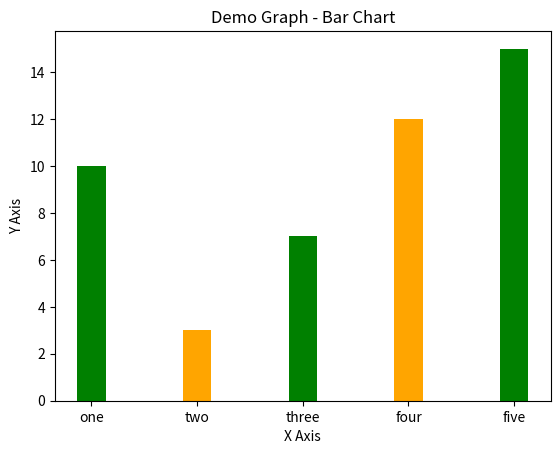

Here is the Python script that generated this plot:
import matplotlib.pyplot as plt


left=[2,5,8,11,14]
height=[10,3,7,12,15]
tick_label=['one','two','three','four','five']
plt.bar(left,height,tick_label=tick_label, width=0.8,color=['green','orange'])



plt.xlabel('X Axis')
plt.ylabel('Y Axis')

plt.title('Demo Graph - Bar Chart')
  
plt.show()

